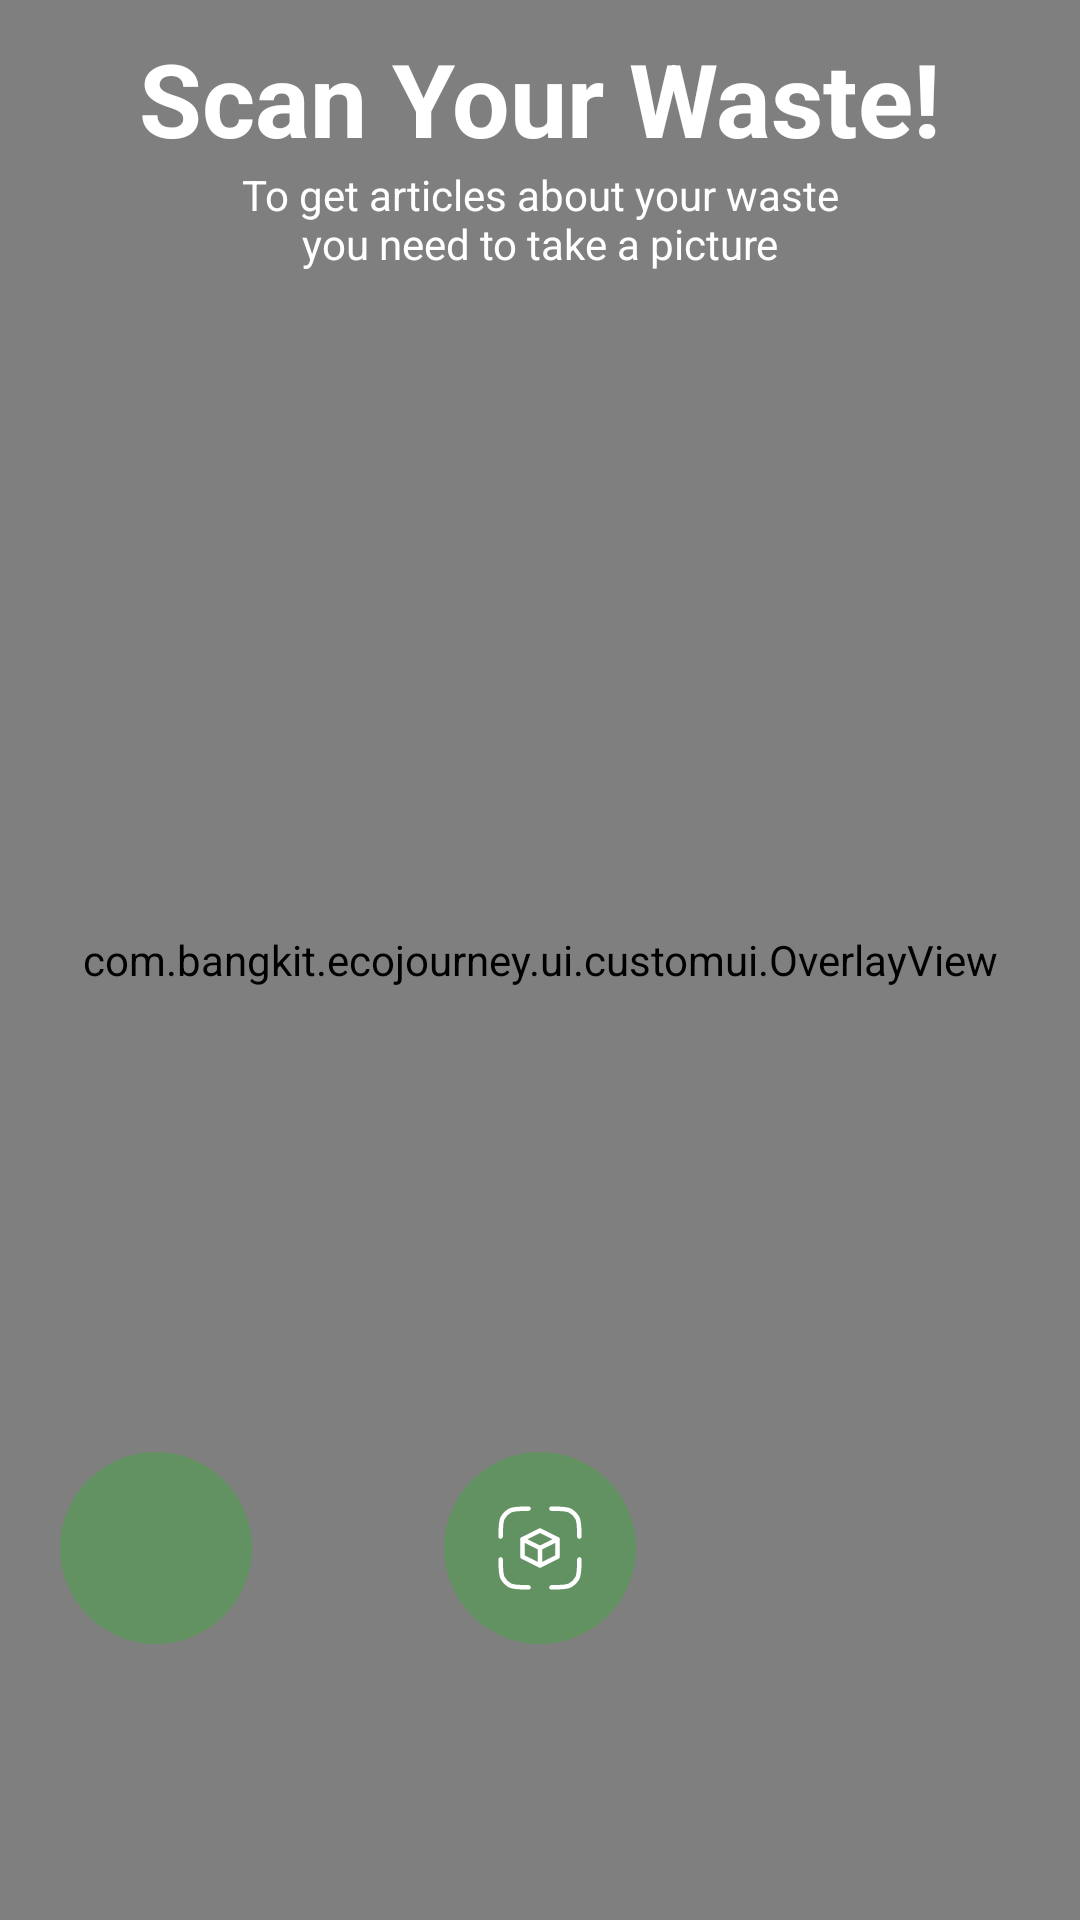

Write the Android layout XML for this screen, with the resource values it uses.
<!-- AndroidManifest.xml: application theme Theme.EcoJourney -->
<!-- res/layout/fragment_waste_scan.xml -->
<?xml version="1.0" encoding="utf-8"?>
<androidx.constraintlayout.widget.ConstraintLayout xmlns:android="http://schemas.android.com/apk/res/android"
    xmlns:app="http://schemas.android.com/apk/res-auto"
    xmlns:tools="http://schemas.android.com/tools"
    android:layout_width="match_parent"
    android:layout_height="match_parent"
    tools:context=".ui.wastescan.WasteScanFragment">

    <TextView
        android:id="@+id/pageTitle"
        android:layout_width="wrap_content"
        android:layout_height="wrap_content"
        android:text="@string/scan_your_waste"
        android:textColor="@color/white"
        android:textSize="34sp"
        android:textStyle="bold"
        android:layout_marginTop="10dp"
        android:elevation="10dp"
        app:layout_constraintEnd_toEndOf="parent"
        app:layout_constraintStart_toStartOf="parent"
        app:layout_constraintTop_toTopOf="parent" />

    <TextView
        android:id="@+id/pageDesc"
        android:layout_width="match_parent"
        android:layout_height="wrap_content"
        android:layout_marginHorizontal="75dp"
        android:gravity="center"
        android:text="@string/scan_help"
        android:textColor="@color/white"
        android:textSize="14sp"
        android:elevation="10dp"
        app:layout_constraintEnd_toEndOf="parent"
        app:layout_constraintStart_toStartOf="parent"
        app:layout_constraintTop_toBottomOf="@id/pageTitle" />

    <androidx.camera.view.PreviewView
        android:id="@+id/viewFinder"
        android:layout_width="match_parent"
        android:layout_height="match_parent"
        app:scaleType="fillStart"/>

    <com.bangkit.ecojourney.ui.customui.OverlayView
        android:id="@+id/overlay"
        android:layout_width="match_parent"
        android:layout_height="match_parent" />

    <LinearLayout
        android:layout_width="wrap_content"
        android:layout_height="wrap_content"
        android:orientation="horizontal"
        android:layout_marginBottom="36dp"
        app:layout_constraintBottom_toTopOf="@id/nav_view"
        app:layout_constraintEnd_toEndOf="parent"
        app:layout_constraintStart_toStartOf="parent">

        <ImageButton
            android:layout_gravity="center"
            android:layout_weight="0.5"
            android:id="@+id/galleryImage"
            android:layout_width="64dp"
            android:layout_height="64dp"
            android:layout_marginEnd="32dp"
            app:srcCompat="@drawable/ic_image_search"
            android:background="@drawable/circle" />

        <ImageButton
            android:layout_gravity="center"
            android:layout_weight="0.5"
            android:id="@+id/captureImage"
            android:layout_width="64dp"
            android:layout_height="64dp"
            android:layout_marginEnd="32dp"
            android:layout_marginStart="32dp"
            app:srcCompat="@drawable/ic_capture"
            android:background="@drawable/circle" />

        <ImageButton
            android:visibility="invisible"
            android:layout_gravity="center"
            android:layout_weight="0.5"
            android:layout_width="64dp"
            android:layout_height="64dp"
            android:layout_marginStart="32dp"
            app:srcCompat="@drawable/ic_capture"
            android:background="@drawable/circle" />

    </LinearLayout>


    <com.google.android.material.bottomnavigation.BottomNavigationView
        android:visibility="invisible"
        android:id="@+id/nav_view"
        android:layout_width="0dp"
        android:layout_height="wrap_content"
        android:layout_marginStart="0dp"
        android:layout_marginEnd="0dp"
        app:layout_constraintBottom_toBottomOf="parent"
        app:layout_constraintLeft_toLeftOf="parent"
        app:layout_constraintRight_toRightOf="parent" />

</androidx.constraintlayout.widget.ConstraintLayout>
<!-- resources referenced by this layout -->
<resources>
  <color name="white">#FFFFFFFF</color>
  <!-- drawable circle (drawable) -->
  <?xml version="1.0" encoding="utf-8"?>
  <shape xmlns:android="http://schemas.android.com/apk/res/android"
      android:shape="oval">
      <solid android:color="#629262" />
  </shape>
  <!-- drawable ic_capture (drawable) -->
  <vector xmlns:android="http://schemas.android.com/apk/res/android"
      android:width="28dp"
      android:height="28dp"
      android:viewportWidth="28"
      android:viewportHeight="28">
    <path
        android:pathData="M8.167,11.083L14,14M8.167,11.083V16.917L14,19.833M8.167,11.083L14,8.167L19.833,11.083M14,14L19.833,11.083M14,14V19.833M14,19.833L19.833,16.917V11.083M10.208,27.125C6.942,27.125 5.308,27.125 4.06,26.489C2.962,25.93 2.07,25.038 1.511,23.94C0.875,22.692 0.875,21.058 0.875,17.792M27.125,17.792C27.125,21.058 27.125,22.692 26.489,23.94C25.93,25.038 25.038,25.93 23.94,26.489C22.692,27.125 21.058,27.125 17.792,27.125M17.792,0.875C21.058,0.875 22.692,0.875 23.94,1.511C25.038,2.07 25.93,2.962 26.489,4.06C27.125,5.308 27.125,6.942 27.125,10.208M10.208,0.875C6.942,0.875 5.308,0.875 4.06,1.511C2.962,2.07 2.07,2.962 1.511,4.06C0.875,5.308 0.875,6.942 0.875,10.208"
        android:strokeLineJoin="round"
        android:strokeWidth="1.5"
        android:fillColor="#00000000"
        android:strokeColor="#ffffff"
        android:strokeLineCap="round"/>
  </vector>
  <string name="scan_help">To get articles about your waste you need to take a picture</string>
  <string name="scan_your_waste">Scan Your Waste!</string>
  <style name="Theme.EcoJourney" parent="Theme.MaterialComponents.Light.DarkActionBar">
          
          <item name="colorPrimary">@color/primary</item>
          <item name="colorPrimaryVariant">@color/primary2</item>
          <item name="colorOnPrimary">@color/black</item>
          
          <item name="colorSecondary">@color/ngreen_300</item>
          <item name="colorSecondaryVariant">@color/primary2</item>
          <item name="colorOnSecondary">@color/black</item>
          
          <item name="android:statusBarColor">?attr/colorPrimaryVariant</item>
          
  
          <item name="bottomSheetDialogTheme">@style/AppBottomSheetDialogTheme</item>
  
      </style>
  <color name="primary">#629262</color>
  <color name="primary2">#72B65C</color>
  <color name="black">#FF000000</color>
  <color name="ngreen_300">#45624E</color>
  <style name="AppBottomSheetDialogTheme" parent="Theme.Design.Light.BottomSheetDialog">
          <item name="bottomSheetStyle">@style/AppModalStyle</item>
      </style>
  <style name="AppModalStyle" parent="Widget.Design.BottomSheet.Modal">
          <item name="android:background">@drawable/bottom_sheet_bg</item>
      </style>
  <!-- drawable bottom_sheet_bg (drawable) -->
  <?xml version="1.0" encoding="utf-8"?>
  <shape xmlns:android="http://schemas.android.com/apk/res/android"
      android:shape="rectangle">
      <solid android:color="@color/white" />
      <corners
          android:topLeftRadius="30dp"
          android:topRightRadius="30dp"/>
  
  </shape>
</resources>
